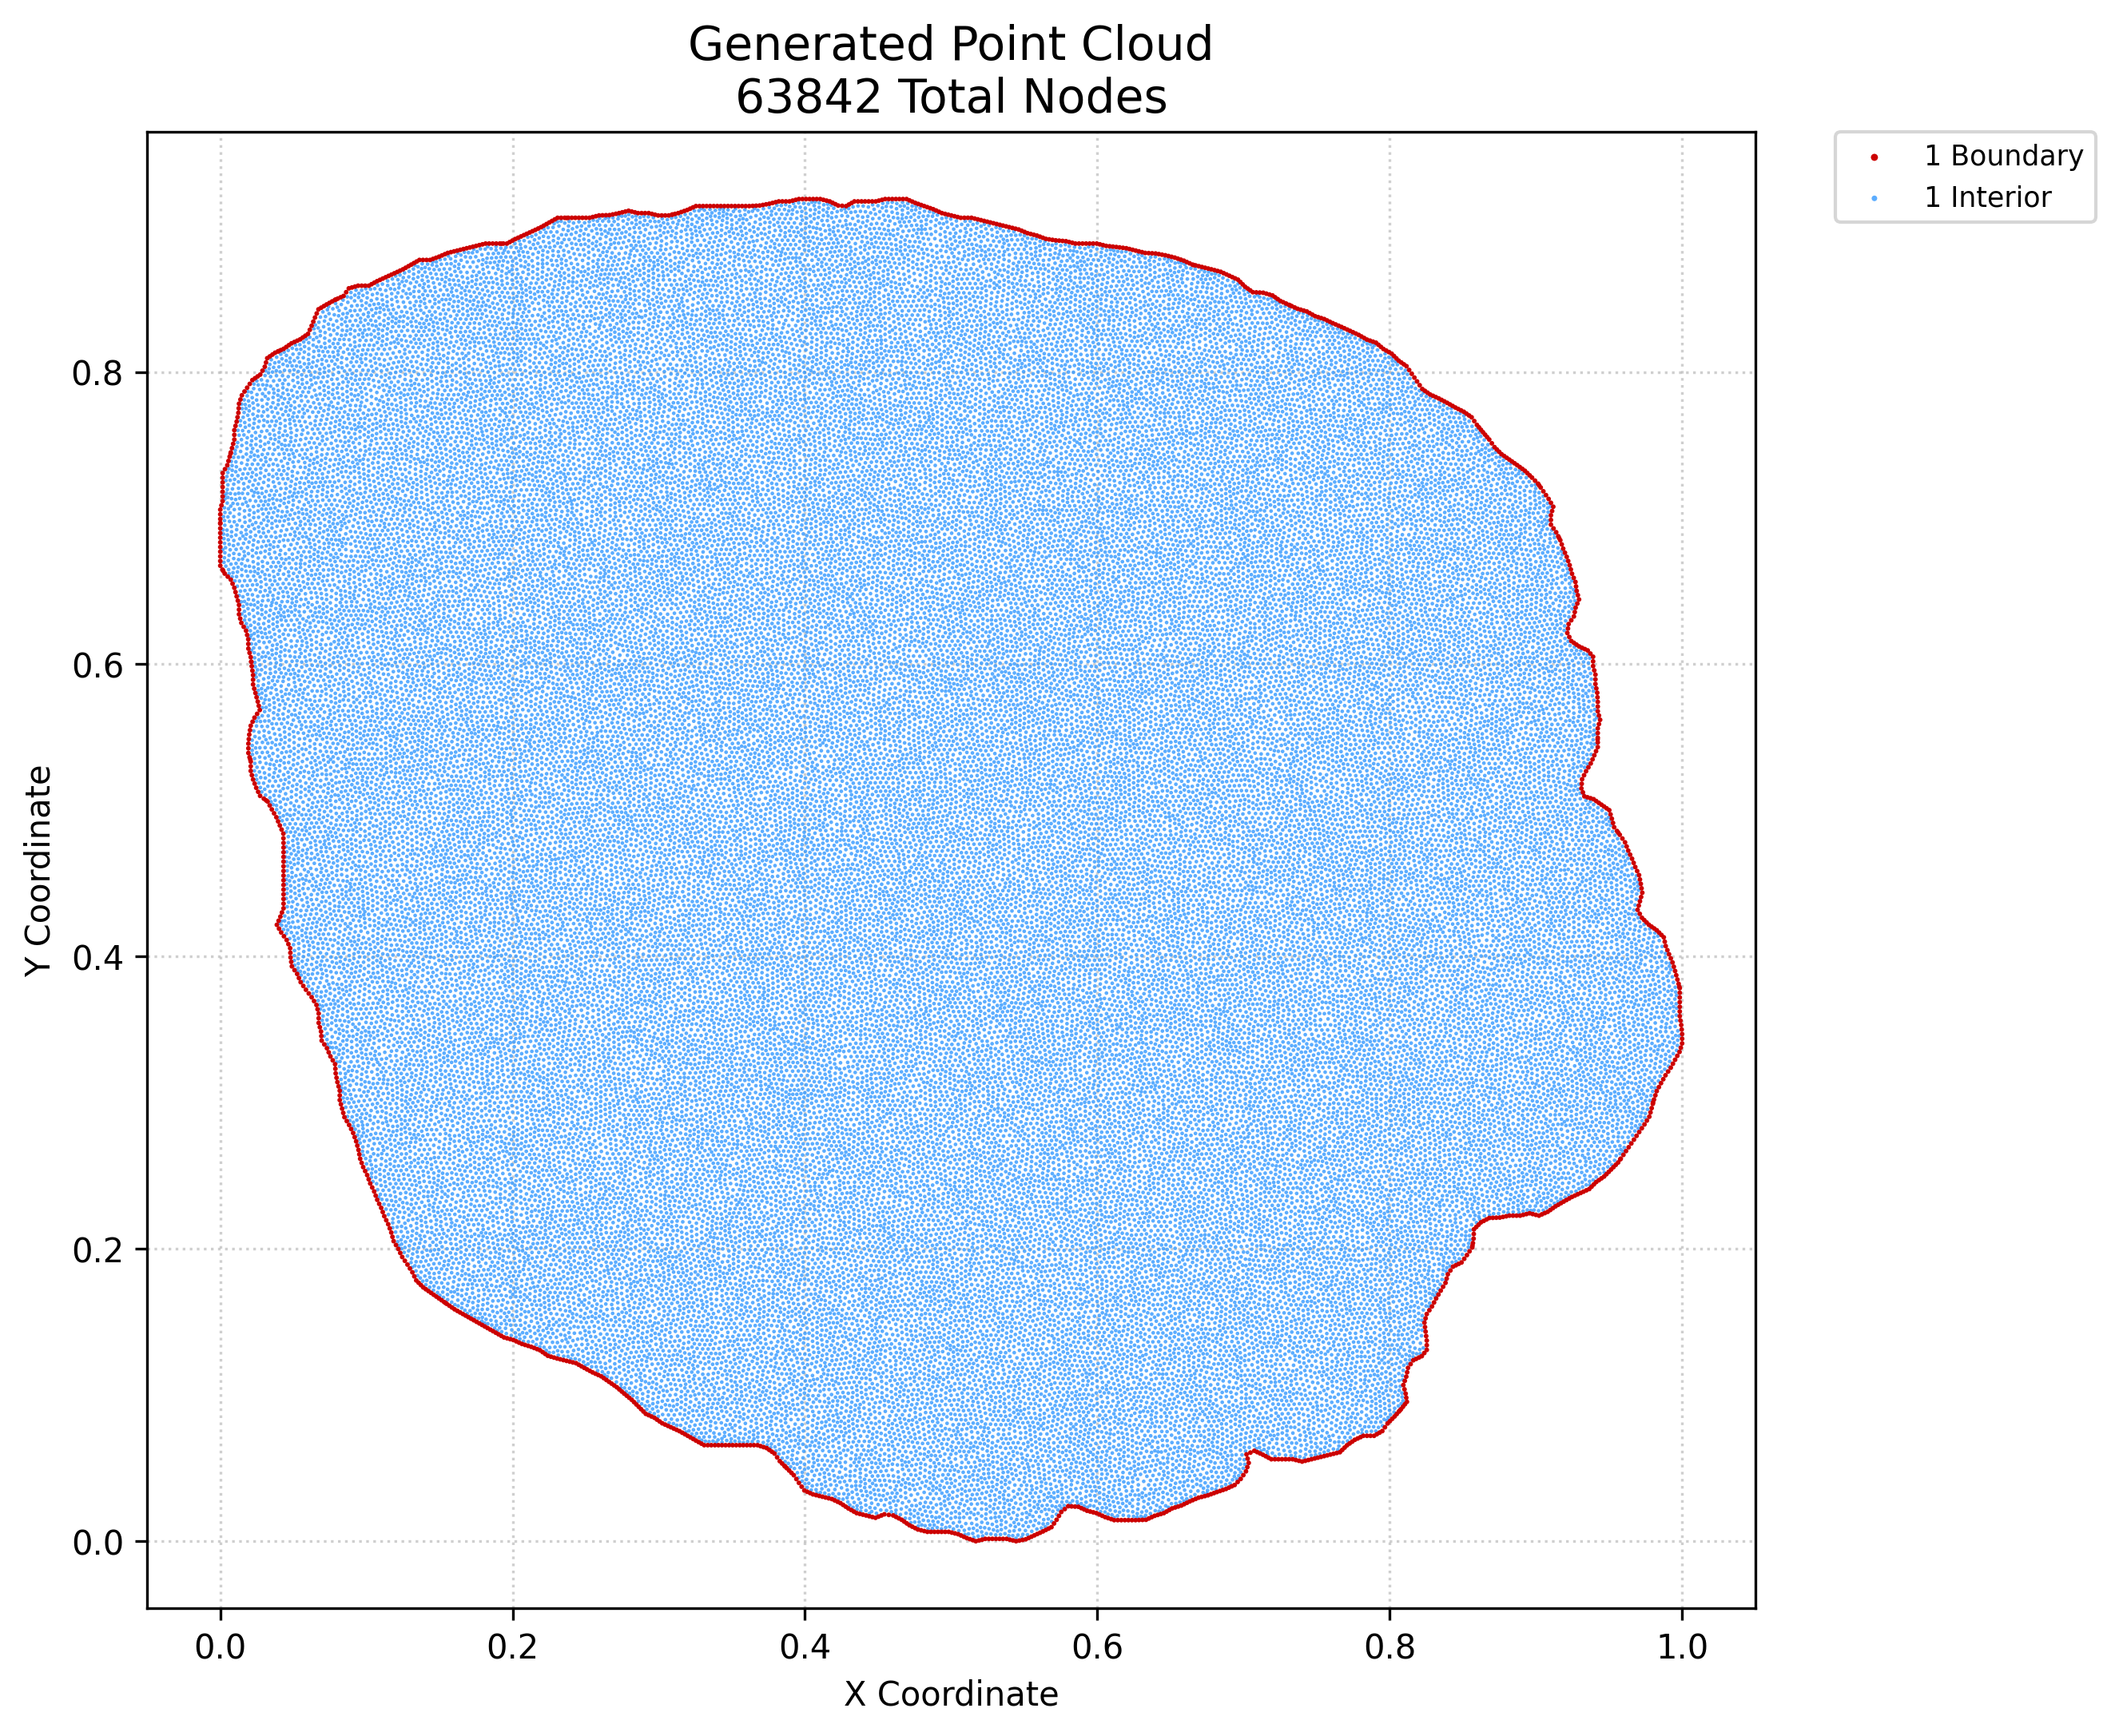

Source data for this figure (header and first rows):
x, y, region, classification
0.0, 0.6674, 1, boundary
0.0, 0.6706, 1, boundary
0.0, 0.6738, 1, boundary
0.0, 0.677, 1, boundary
0.0, 0.6802, 1, boundary
0.0, 0.6834, 1, boundary
0.0, 0.6866, 1, boundary
0.0, 0.6898, 1, boundary
0.0, 0.693, 1, boundary
0.0, 0.6962, 1, boundary
0.0, 0.6994, 1, boundary
0.0, 0.7026, 1, boundary
0.0, 0.7058, 1, boundary
0.0008013, 0.7087, 1, boundary
0.00152, 0.6647, 1, boundary
0.001603, 0.7116, 1, boundary
0.001603, 0.7148, 1, boundary
0.001603, 0.718, 1, boundary
0.001603, 0.7212, 1, boundary
0.001603, 0.7244, 1, boundary
0.001619, 0.7276, 1, boundary
0.001635, 0.7308, 1, boundary
0.003041, 0.662, 1, boundary
0.003221, 0.7335, 1, boundary
0.004808, 0.7361, 1, boundary
0.005115, 0.6599, 1, boundary
0.005609, 0.7391, 1, boundary
0.00641, 0.742, 1, boundary
0.00719, 0.6579, 1, boundary
0.007212, 0.7449, 1, boundary
0.008013, 0.7479, 1, boundary
0.008402, 0.6551, 1, boundary
0.008814, 0.7508, 1, boundary
0.009615, 0.6523, 1, boundary
0.009615, 0.7537, 1, boundary
0.009615, 0.7569, 1, boundary
0.009615, 0.7601, 1, boundary
0.01042, 0.6493, 1, boundary
0.01042, 0.7631, 1, boundary
0.01122, 0.6464, 1, boundary
0.01122, 0.766, 1, boundary
0.01202, 0.6435, 1, boundary
0.0118, 0.769, 1, boundary
0.01239, 0.772, 1, boundary
0.0126, 0.7751, 1, boundary
0.01282, 0.6342, 1, boundary
0.01282, 0.6374, 1, boundary
0.01282, 0.6406, 1, boundary
0.01282, 0.7783, 1, boundary
0.01362, 0.6312, 1, boundary
0.0138, 0.7811, 1, boundary
0.01442, 0.6283, 1, boundary
0.01477, 0.784, 1, boundary
0.01603, 0.6256, 1, boundary
0.01657, 0.7866, 1, boundary
0.01763, 0.623, 1, boundary
0.01839, 0.62, 1, boundary
0.01838, 0.7892, 1, boundary
0.01919, 0.6139, 1, boundary
0.01915, 0.6171, 1, boundary
... 63,782 more rows
